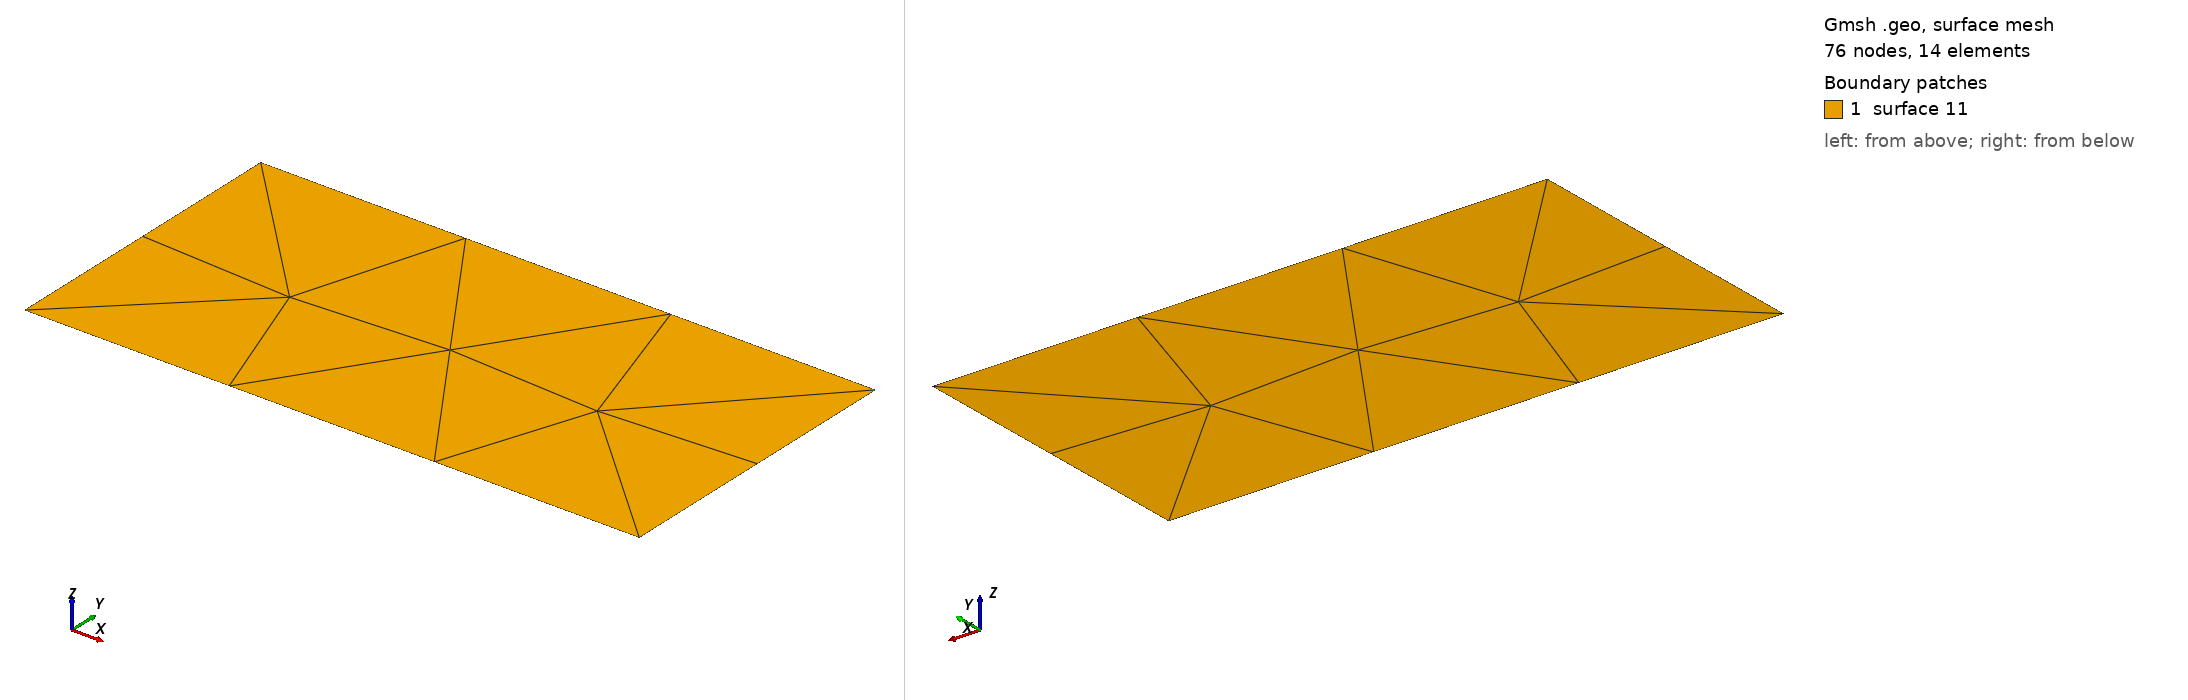

Gmsh geometry script, surface-meshed: 76 nodes, 14 surface elements. Boundary patches (legend numbers): 1 surface 11. Left view from above one corner, right view from below the opposite corner. The script declares no physical surfaces, so the legend lists its geometric surfaces. The drawing asked Gmsh for element sizes between 1% and 20% of the model's largest extent; the script's own settings can give other sizes.

=== cabezal0.geo (drawn) ===
// Gmsh project created on Sun Jul 21 17:28:14 2019
SetFactory("OpenCASCADE");
//+
Point(1) = {0, 0, 0, 1.0};
//+
Point(2) = {2.26, 0, 0, 1.0};
//+
Point(3) = {2.5775, 0.55, 0, 1.0};
//+
Point(4) = {1.4475, 2.5075, 0, 1.0};
//+
Point(5) = {0.8125, 2.5075, 0, 1.0};
//+
Point(6) = {-0.3175, 0.55, 0, 1.0};
//+
Circle(1) = {0.3175, 0.55, 0, 0.325, 0, 2*Pi};
//+
Circle(2) = {1.9425, 0.55, 0, 0.325, 0, 2*Pi};
//+
Circle(3) = {1.13, 1.9575, 0, 0.325, 0, 2*Pi};
//+
Line(4) = {1, 2};
//+
Line(5) = {2, 3};
//+
Line(6) = {3, 4};
//+
Line(7) = {4, 5};
//+
Line(8) = {5, 6};
//+
Line(9) = {6, 1};
//+
// geometria a z=0.70
z=0.70;
Point(21) = {0, 0, z, 1.0};
Point(22) = {2.26, 0, z, 1.0};
Point(23) = {2.5775, 0.55, z, 1.0};
Point(24) = {1.4475, 2.5075, z, 1.0};
Point(25) = {0.8125, 2.5075, z, 1.0};
Point(26) = {-0.3175, 0.55, z, 1.0};
Line(20) = {21, 22};
Line(21) = {22, 23};
Line(22) = {23, 24};
Line(23) = {24, 25};
Line(24) = {25, 26};
Line(25) = {26, 21};
Rectangle(11) = {1.13-0.4, 1.02-0.2, z, 0.8, 0.4, 0};
// lineas
Line(30) = {1, 21};
Line(31) = {2, 22};
Line(32) = {3, 23};
Line(33) = {4, 24};
Line(34) = {5, 25};
Line(35) = {6, 26};
